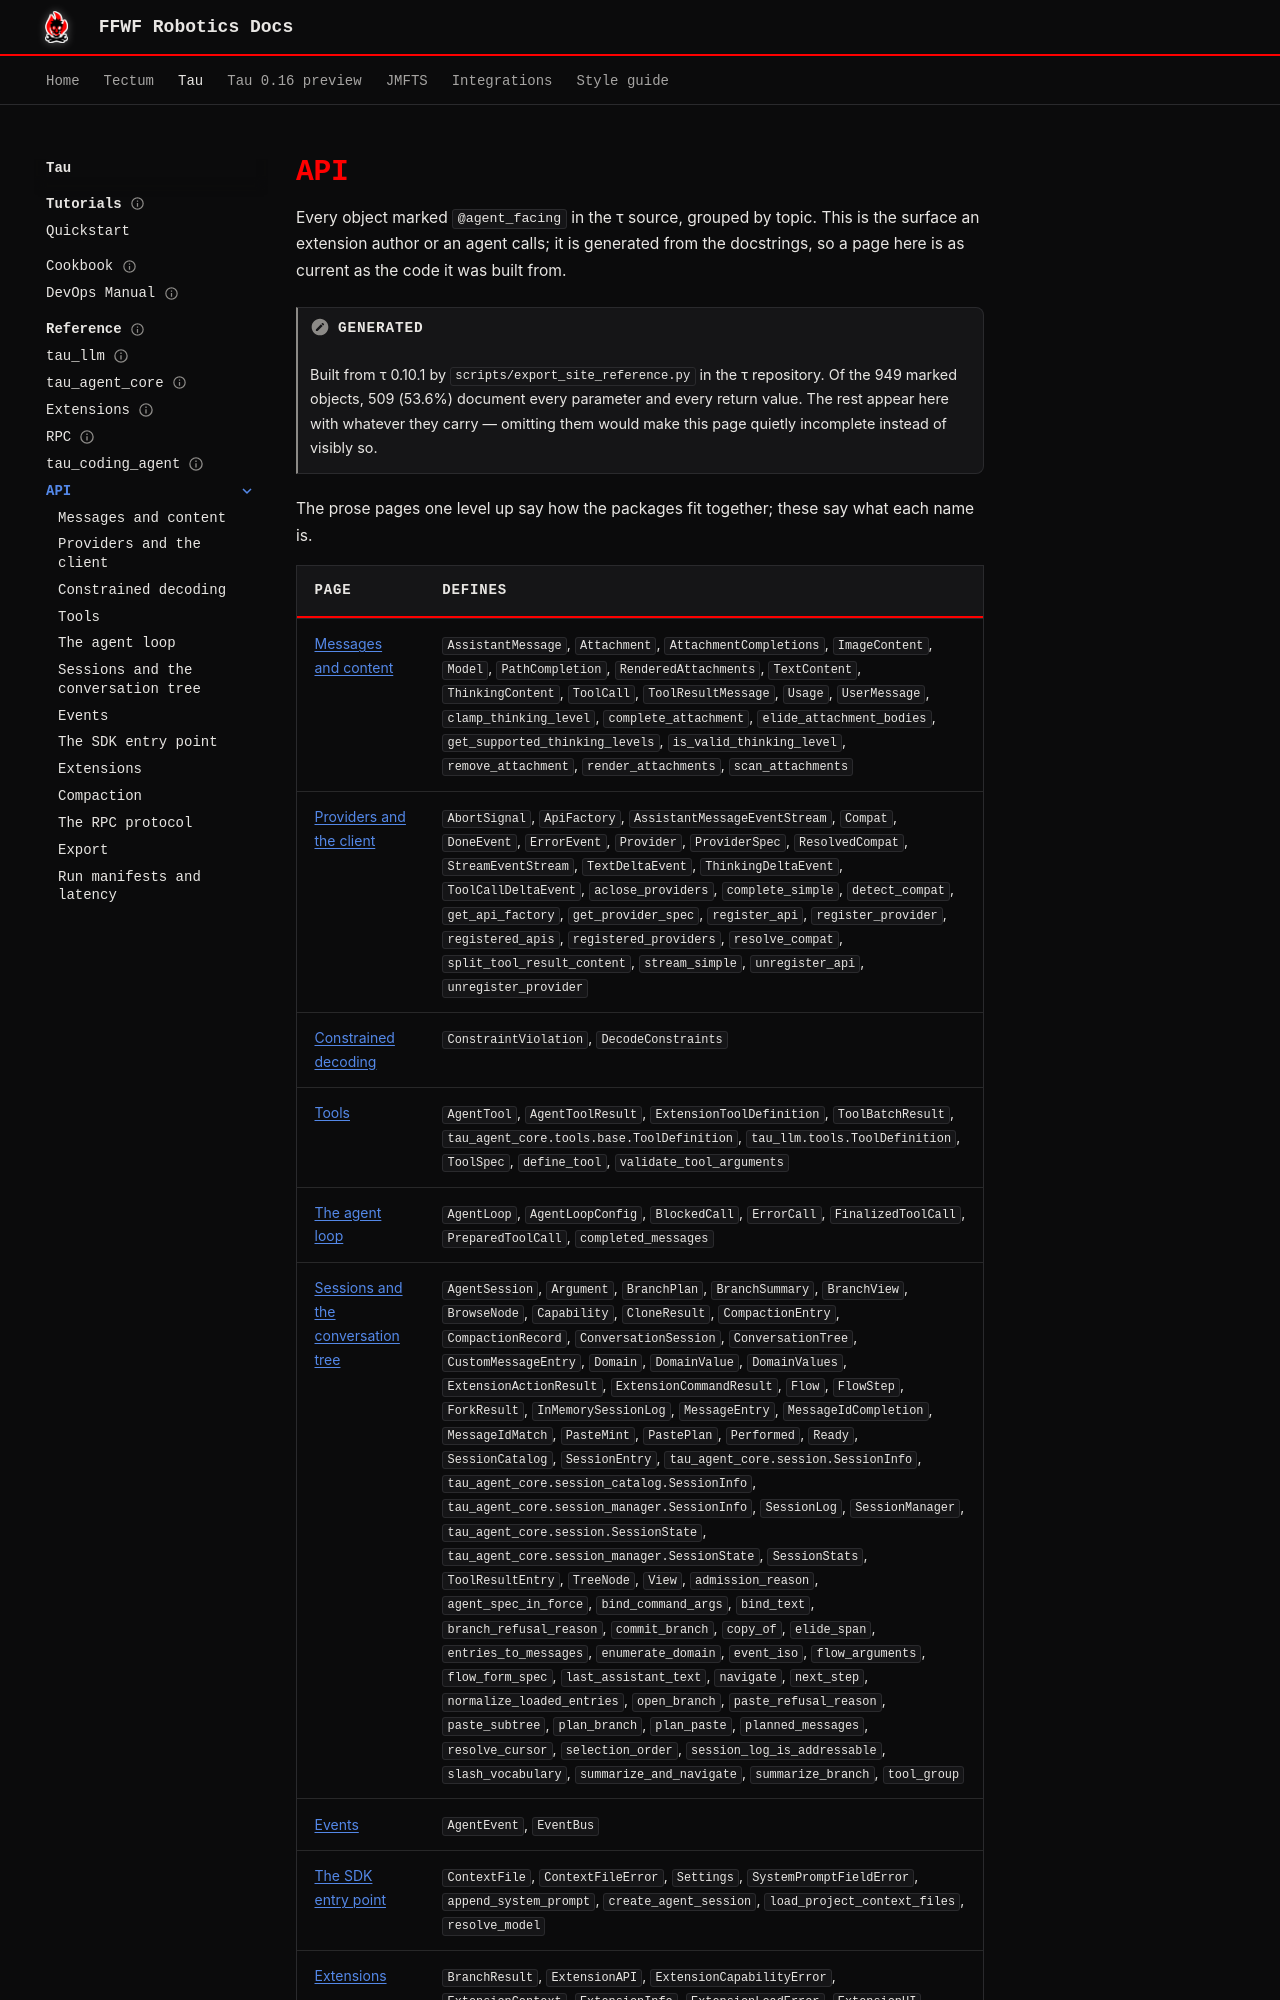

repository: ffwfrobotics/ffwfrobotics.github.io · page: tau/reference/api/index.html · generator: mkdocs

---
title: "API"
---

# API

<!-- generated by scripts/export_site_reference.py in the tau repository — do not edit by hand -->

Every object marked `@agent_facing` in the τ source, grouped by topic.
This is the surface an extension author or an agent calls; it is
generated from the docstrings, so a page here is as current as the code
it was built from.

!!! note "Generated"
    Built from τ 0.10.1 by `scripts/export_site_reference.py` in the
    τ repository. Of the 949 marked objects, 509 (53.6%) document every parameter
    and every return value. The rest appear here with whatever they
    carry — omitting them would make this page quietly incomplete
    instead of visibly so.

The prose pages one level up say how the packages fit together;
these say what each name is.
